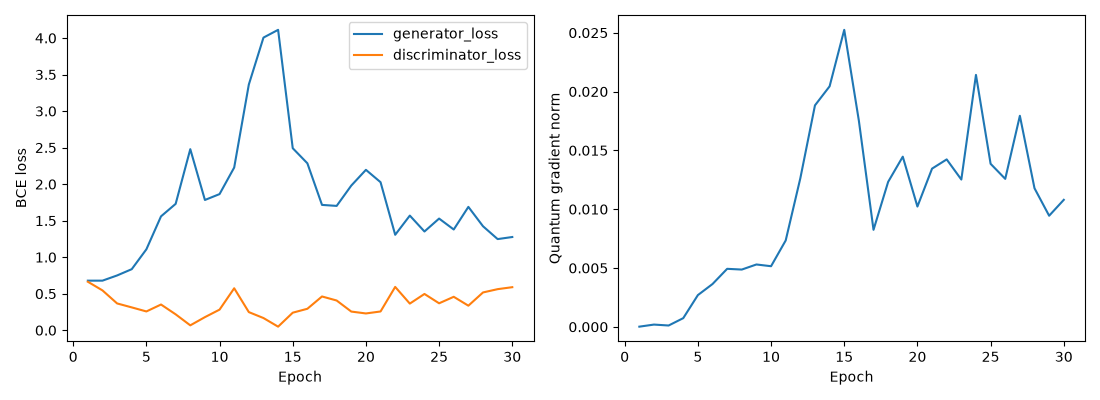

The data file committed next to this chart (first rows):
epoch, generator_loss, discriminator_loss, quantum_gradient_norm
1, 0.6789, 0.6642, 1.5517729218814528e-05
2, 0.679, 0.5455, 0.0001919
3, 0.7502, 0.3671, 0.0001133
4, 0.8361, 0.3129, 0.0007383
5, 1.108, 0.2575, 0.002698
6, 1.559, 0.3523, 0.003639
7, 1.73, 0.218, 0.004931
8, 2.479, 0.06721, 0.004869
9, 1.783, 0.1796, 0.005301
10, 1.864, 0.2825, 0.005153
11, 2.227, 0.5746, 0.007341
12, 3.363, 0.2484, 0.01263
13, 4.006, 0.1673, 0.01883
14, 4.112, 0.04931, 0.02044
15, 2.492, 0.2404, 0.02525
16, 2.285, 0.2941, 0.01752
17, 1.716, 0.4624, 0.008246
18, 1.702, 0.4072, 0.01232
19, 1.98, 0.2558, 0.01446
20, 2.196, 0.23, 0.01023
21, 2.027, 0.2571, 0.01345
22, 1.307, 0.5933, 0.01423
23, 1.57, 0.365, 0.01252
24, 1.352, 0.4968, 0.02141
25, 1.529, 0.3692, 0.01386
26, 1.379, 0.458, 0.01258
27, 1.689, 0.3363, 0.01794
28, 1.424, 0.5175, 0.01178
29, 1.248, 0.5626, 0.009445
30, 1.276, 0.5896, 0.0108
